Run: headless pygame with SDL's dummy video driver; simulated clock (each Clock.tick advances the game by its frame time, no real sleeping); random seed 0; keys injected as events and as key.get_pressed() state; no mouse input.
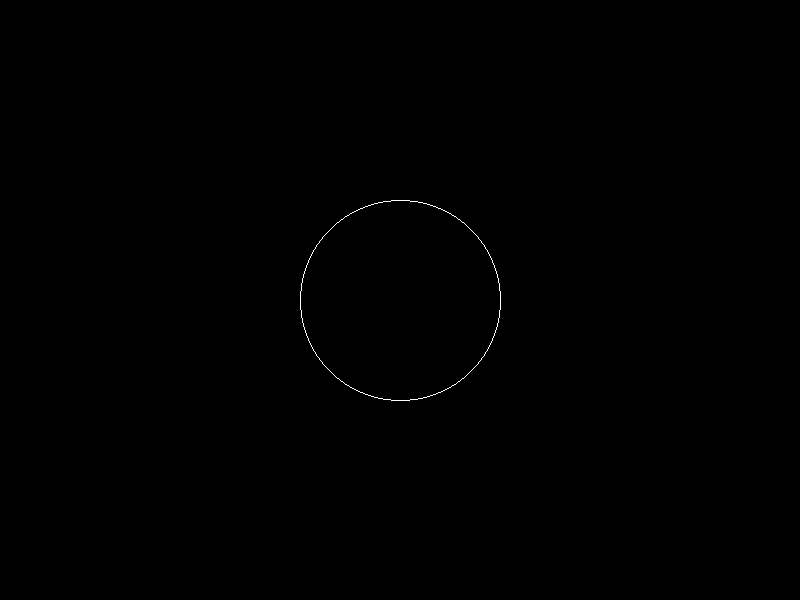
Frame 1 of 4 · flips 1–60 · no input
Frame 2 of 4 · flips 61–180 · tapped SPACE, RETURN · held RIGHT (→), D · screen unchanged from frame 1, image omitted
Frame 3 of 4 · flips 181–300 · held DOWN (↓), S · screen unchanged from frame 2, image omitted
Frame 4 of 4 · flips 301–420 · held LEFT (←), A, UP (↑), W · screen unchanged from frame 3, image omitted

The pygame program that drew these frames:

import pygame

# Inicialize o Pygame
pygame.init()

# Defina as dimensões da janela
width, height = 800, 600
screen = pygame.display.set_mode((width, height))
pygame.display.set_caption("Rasterização de Circunferências")

# Função para rasterizar uma circunferência usando o algoritmo incremental com simetria
def draw_circle_symmetric(center_x, center_y, radius):
    x, y = 0, radius
    d = 1 - radius
    while x <= y:
        screen.set_at((center_x + x, center_y + y), (255, 255, 255))  # Octante superior direito
        screen.set_at((center_x - x, center_y + y), (255, 255, 255))  # Octante superior esquerdo
        screen.set_at((center_x + x, center_y - y), (255, 255, 255))  # Octante inferior direito
        screen.set_at((center_x - x, center_y - y), (255, 255, 255))  # Octante inferior esquerdo
        screen.set_at((center_x + y, center_y + x), (255, 255, 255))  # Octante superior direito
        screen.set_at((center_x - y, center_y + x), (255, 255, 255))  # Octante superior esquerdo
        screen.set_at((center_x + y, center_y - x), (255, 255, 255))  # Octante inferior direito
        screen.set_at((center_x - y, center_y - x), (255, 255, 255))  # Octante inferior esquerdo
        if d < 0:
            d += 2 * x + 3
        else:
            d += 2 * (x - y) + 5
            y -= 1
        x += 1

# Parâmetros da circunferência
center_x, center_y = width // 2, height // 2
radius = 100

# Loop principal
running = True
while running:
    for event in pygame.event.get():
        if event.type == pygame.QUIT:
            running = False

    screen.fill((0, 0, 0))  # Limpa a tela
    draw_circle_symmetric(center_x, center_y, radius)
    pygame.display.flip()

pygame.quit()
